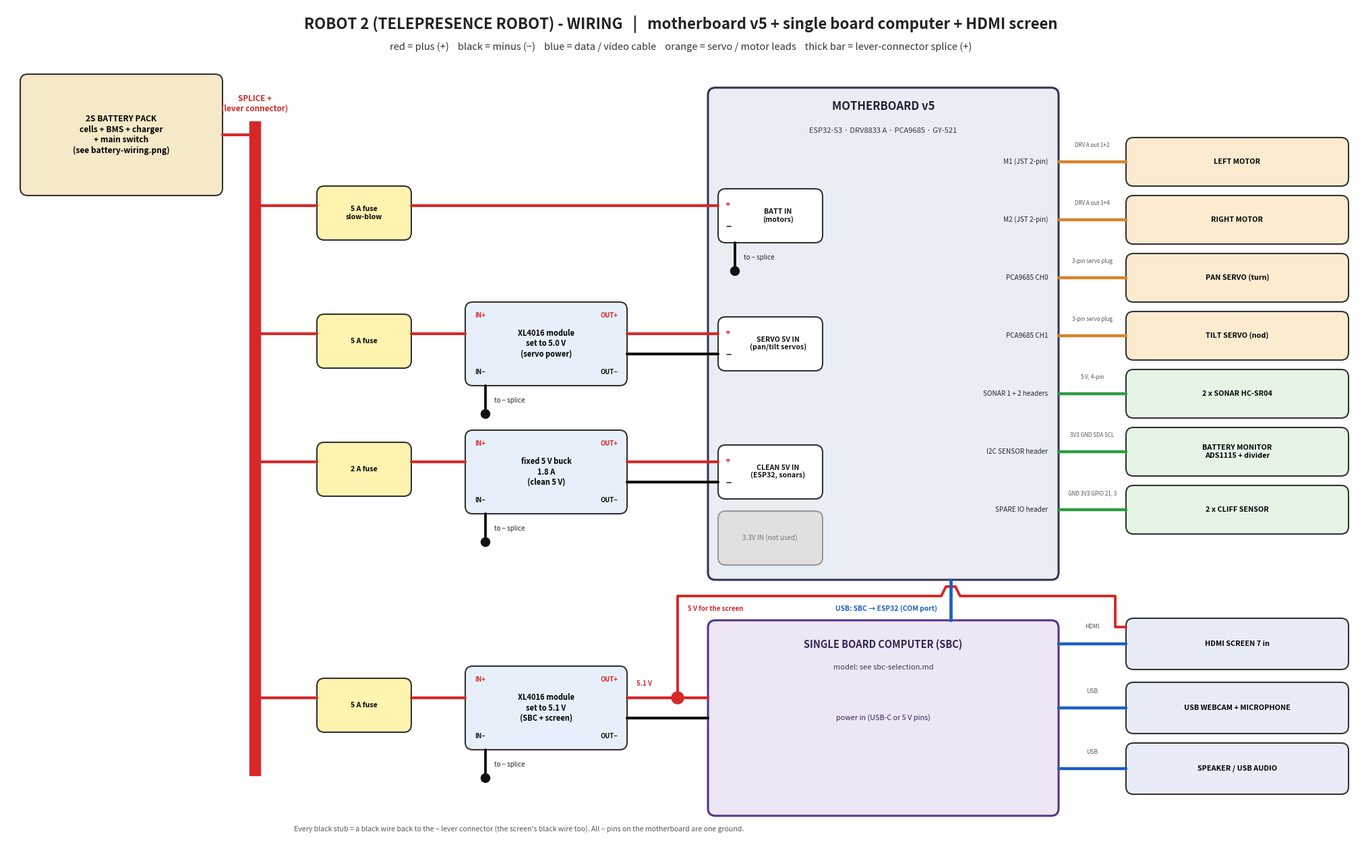

Reproduce this figure in Python.
#!/usr/bin/env python3
"""Draw the robot 2 (telepresence robot) wiring diagram. Usage: draw_wiring.py <out_dir>   (needs matplotlib)"""
import sys

import matplotlib
matplotlib.use("Agg")
import matplotlib.pyplot as plt
from matplotlib.patches import FancyBboxPatch, Rectangle

OUT = sys.argv[1] if len(sys.argv) > 1 else "."
RED, BLK, GRN, BLU, GRY, ORG = "#d62828", "#111111", "#2a9d3f", "#1d5fbf", "#666666", "#d9822b"
fig = plt.figure(figsize=(20, 12.6), dpi=110)
ax = fig.add_axes([0, 0, 1, 1])
ax.set_xlim(0, 200); ax.set_ylim(0, 126); ax.axis("off")


def box(x0, y0, x1, y1, text="", fc="#f4f1e8", ec="#333", fs=9, bold=False, lw=1.5, z=3):
    ax.add_patch(FancyBboxPatch((x0, y0), x1 - x0, y1 - y0, boxstyle="round,pad=0,rounding_size=1.1", fc=fc, ec=ec, lw=lw, zorder=z))
    if text:
        ax.text((x0 + x1) / 2, (y0 + y1) / 2, text, ha="center", va="center", fontsize=fs, fontweight="bold" if bold else "normal", zorder=6, linespacing=1.25)


def wire(pts, c, lw=3.0, z=4, ls="-"):
    xs, ys = zip(*pts)
    ax.plot(xs, ys, color=c, lw=lw, solid_capstyle="round", solid_joinstyle="round", zorder=z, ls=ls)


def txt(x, y, t, fs=8, c="#222", ha="center", va="center", bold=False):
    ax.text(x, y, t, fontsize=fs, color=c, ha=ha, va=va, fontweight="bold" if bold else "normal", zorder=7, linespacing=1.2)


def stub(x, y, t="to − splice"):
    wire([(x, y), (x, y - 4.2)], BLK, 2.8)
    ax.add_patch(plt.Circle((x, y - 4.2), 0.65, color=BLK, zorder=6))
    txt(x + 1.3, y - 2.2, t, 7, ha="left")


txt(100, 123.4, "ROBOT 2 (TELEPRESENCE ROBOT) - WIRING   |   motherboard v5 + single board computer + HDMI screen", 16, bold=True)
txt(100, 120.0, "red = plus (+)    black = minus (−)    blue = data / video cable    orange = servo / motor leads    thick bar = lever-connector splice (+)", 10.5, "#333")

# ---------- battery + splice ----------
box(2, 98, 32, 116, "2S BATTERY PACK\ncells + BMS + charger\n+ main switch\n(see battery-wiring.png)", fc="#f6e9c8", fs=8.6, bold=True)
wire([(32, 107), (36.8, 107)], RED)
ax.add_patch(Rectangle((36, 12), 1.6, 97, color=RED, zorder=4))
txt(36.8, 111.6, "SPLICE +\n(lever connector)", 8.4, RED, bold=True)

# ---------- three rails for the motherboard ----------
rows = [(95, "5 A fuse\nslow-blow", None, "BATT IN\n(motors)", ""),
        (76, "5 A fuse", "XL4016 module\nset to 5.0 V\n(servo power)", "SERVO 5V IN\n(pan/tilt servos)", ""),
        (57, "2 A fuse", "fixed 5 V buck\n1.8 A\n(clean 5 V)", "CLEAN 5V IN\n(ESP32, sonars)", "")]
box(104, 41, 156, 114, "", fc="#e9eef5", ec="#335", lw=2.2)
txt(130, 111.2, "MOTHERBOARD v5", 12, "#223", bold=True)
txt(130, 107.6, "ESP32-S3 · DRV8833 A · PCA9685 · GY-521", 8, "#334")
for y, fuse, buck, term, what in rows:
    wire([(37.6, y + 1.5), (46, y + 1.5)], RED)
    box(46, y - 3.6, 60, y + 4.4, fuse, fc="#fff3b0", fs=7.6, bold=True)
    box(105.5, y - 4.0, 121, y + 4.0, "", fc="#fff")
    txt(114.4, y, term, 7.6, "#111", bold=True)
    txt(106.6, y + 1.7, "+", 9, RED, bold=True, ha="left"); txt(106.6, y - 1.7, "−", 10, BLK, bold=True, ha="left")
    if buck:
        wire([(60, y + 1.5), (68, y + 1.5)], RED)
        box(68, y - 6.2, 92, y + 6.2, buck, fc="#e7f0fa", fs=8, bold=True)
        txt(69.4, y + 4.2, "IN+", 6.8, RED, ha="left", bold=True); txt(90.6, y + 4.2, "OUT+", 6.8, RED, ha="right", bold=True)
        txt(69.4, y - 4.2, "IN−", 6.8, BLK, ha="left", bold=True); txt(90.6, y - 4.2, "OUT−", 6.8, BLK, ha="right", bold=True)
        wire([(92, y + 1.5), (105.5, y + 1.5)], RED); wire([(92, y - 1.5), (105.5, y - 1.5)], BLK)
        stub(71, y - 6.2)
    else:
        wire([(60, y + 1.5), (105.5, y + 1.5)], RED)
        stub(108, y - 4.0)
box(105.5, 43.2, 121, 51.2, "", fc="#e0e0e0", ec="#999")
txt(113.2, 47.2, "3.3V IN (not used)", 7.2, "#777")

# ---------- peripherals on the motherboard ----------
per = [(103.0, "LEFT MOTOR", "M1 (JST 2-pin)", "DRV A out 1+2"),
       (94.4, "RIGHT MOTOR", "M2 (JST 2-pin)", "DRV A out 3+4"),
       (85.8, "PAN SERVO (turn)", "PCA9685 CH0", "3-pin servo plug"),
       (77.2, "TILT SERVO (nod)", "PCA9685 CH1", "3-pin servo plug"),
       (68.6, "2 x SONAR HC-SR04", "SONAR 1 + 2 headers", "5 V, 4-pin"),
       (60.0, "BATTERY MONITOR\nADS1115 + divider", "I2C SENSOR header", "3V3 GND SDA SCL"),
       (51.4, "2 x CLIFF SENSOR", "SPARE IO header", "GND 3V3 GPIO 21, 3")]
for y, name, port, note in per:
    box(166, y - 3.6, 199, y + 3.6, name, fc="#fdebd0" if "MOTOR" in name or "SERVO" in name else "#e6f4e6", fs=7.8, bold=True)
    wire([(156, y), (166, y)], ORG if ("MOTOR" in name or "SERVO" in name) else GRN, 3.2)
    txt(154.4, y, port, 7.2, "#223", ha="right")
    txt(161, y + 2.4, note, 5.8, "#555")

# ---------- SBC branch (bottom) ----------
y = 22
wire([(37.6, y + 1.5), (46, y + 1.5)], RED)
box(46, y - 3.6, 60, y + 4.4, "5 A fuse", fc="#fff3b0", fs=7.6, bold=True)
wire([(60, y + 1.5), (68, y + 1.5)], RED)
box(68, y - 6.2, 92, y + 6.2, "XL4016 module\nset to 5.1 V\n(SBC + screen)", fc="#e7f0fa", fs=8, bold=True)
txt(69.4, y + 4.2, "IN+", 6.8, RED, ha="left", bold=True); txt(90.6, y + 4.2, "OUT+", 6.8, RED, ha="right", bold=True)
txt(69.4, y - 4.2, "IN−", 6.8, BLK, ha="left", bold=True); txt(90.6, y - 4.2, "OUT−", 6.8, BLK, ha="right", bold=True)
stub(71, y - 6.2)
box(104, 6, 156, 35, "", fc="#efe6f5", ec="#538", lw=2.2)
txt(130, 31.4, "SINGLE BOARD COMPUTER (SBC)", 10.5, "#325", bold=True)
txt(130, 28.0, "model: see sbc-selection.md", 8, "#435")
wire([(92, y + 1.5), (104, y + 1.5)], RED); wire([(92, y - 1.5), (104, y - 1.5)], BLK)
txt(94.6, y + 3.6, "5.1 V", 7, RED, bold=True)
txt(130, 20.5, "power in (USB-C or 5 V pins)", 7.8, "#325")
# branch for the screen power
ax.add_patch(plt.Circle((99.5, y + 1.5), 0.9, color=RED, zorder=7))
wire([(99.5, y + 1.5), (99.5, 38.6), (138.6, 38.6), (139.3, 40.0), (140.7, 40.0), (141.4, 38.6), (164.4, 38.6), (164.4, 34.0), (166, 34.0)], RED, 2.8)
txt(101.0, 36.7, "5 V for the screen", 7, RED, ha="left", bold=True)

# USB link SBC -> ESP32
wire([(140, 35), (140, 41)], BLU, 3.4)
txt(138.0, 36.7, "USB: SBC → ESP32 (COM port)", 7.4, BLU, ha="right", bold=True)

# SBC peripherals
spe = [(31.5, "HDMI SCREEN 7 in", "micro/mini HDMI cable", BLU), (22.0, "USB WEBCAM + MICROPHONE", "USB cable", BLU), (13.0, "SPEAKER / USB AUDIO", "USB (hub if the SBC has < 3 ports)", BLU)]
for yy, name, how, c in spe:
    box(166, yy - 3.8, 199, yy + 3.8, name, fc="#e7ecf7", fs=7.8, bold=True)
    wire([(156, yy), (166, yy)], c, 3.2)
    txt(161, yy + 2.5, how.split(" (")[0].replace("micro/mini ", "").replace(" cable", ""), 6.2, "#555")

# legend / rules
txt(76, 4.0, "Every black stub = a black wire back to the − lever connector (the screen's black wire too). All − pins on the motherboard are one ground.", 7.6, "#555", ha="center")
fig.savefig(OUT + "/wiring-robot2.png")
fig.savefig(OUT + "/wiring-robot2.svg")
print("saved")
